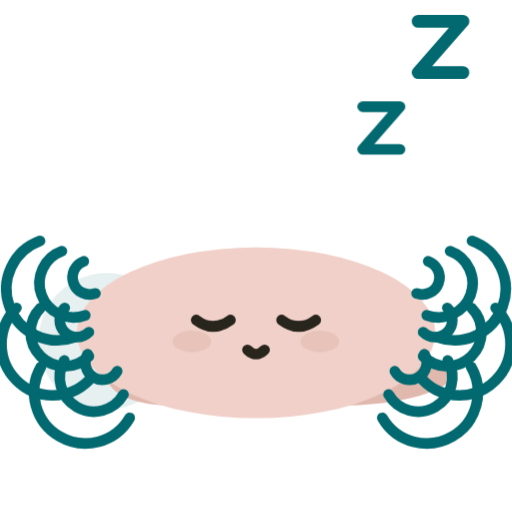
t = 0.00 s
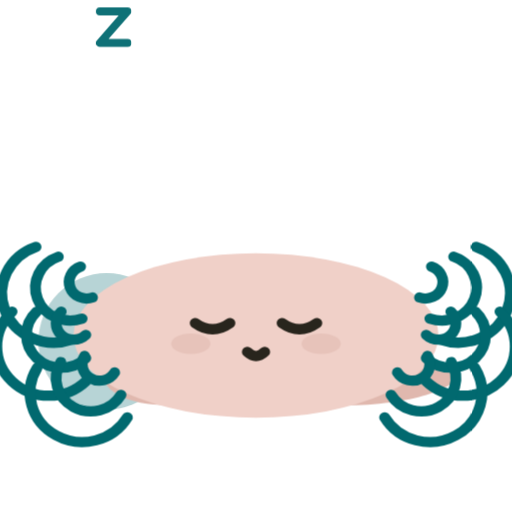
t = 2.40 s
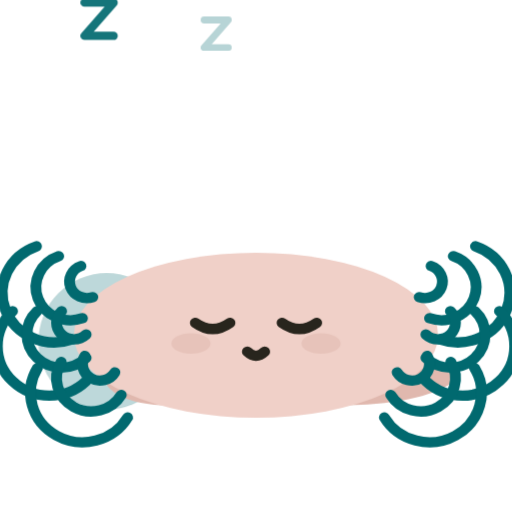
t = 2.60 s
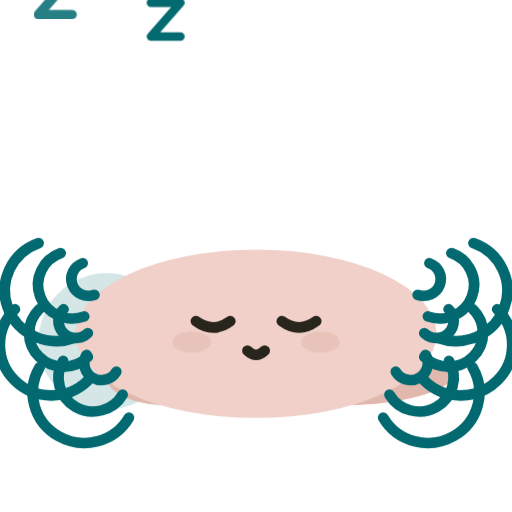
t = 3.20 s
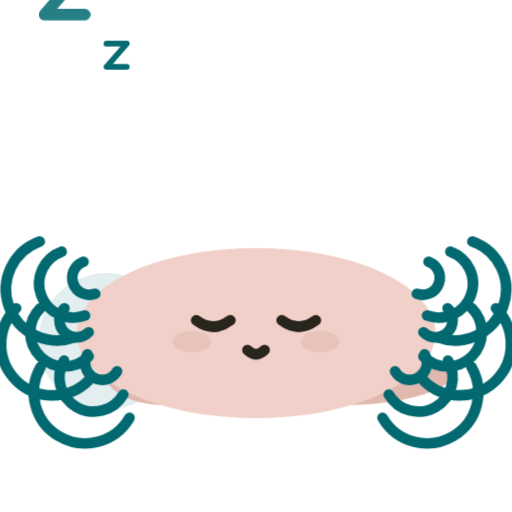
t = 4.40 s
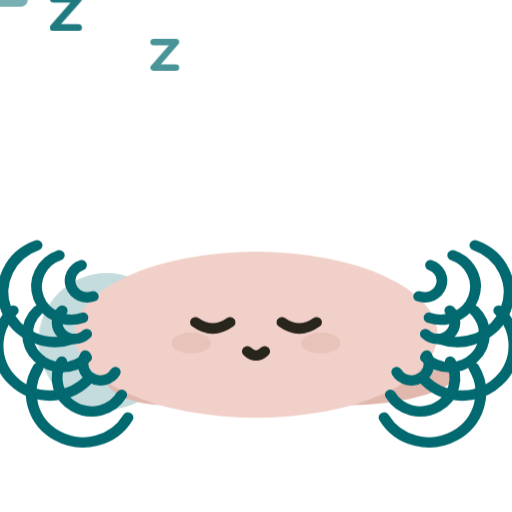
t = 5.20 s

The animated SVG that drew these frames (rendered in a browser with its animation timeline set to each time). Animation: 3 CSS @keyframes rules; one cycle of 6.40 s, repeats indefinitely.

<svg xmlns="http://www.w3.org/2000/svg" viewBox="0 0 120 120" role="img" aria-labelledby="sleep-title sleep-desc">
  <title id="sleep-title">Axoltl Sleeping</title>
  <desc id="sleep-desc">Axolotl mascot sleeping peacefully in a loaf posture.</desc>
  <style>
    .body { fill: #f0d0c8; }
    .shadow { fill: #e0b8ae; }
    .accent { stroke: #01696f; fill: none; stroke-linecap: round; stroke-linejoin: round; stroke-width: 2.5; }
    .accent-fill { fill: #01696f; }
    .smile { stroke: #28251d; fill: none; stroke-linecap: round; stroke-width: 2.5; }
    
    @media (prefers-color-scheme: dark) {
      .body { fill: #c4a090; }
      .shadow { fill: #9d7b6e; }
      .accent { stroke: #4f98a3; }
      .accent-fill { fill: #4f98a3; }
      .smile { stroke: #1c1b18; }
    }

    @keyframes breathe {
      0%, 100% { transform: scale(1, 1); }
      50% { transform: scale(1.02, 0.96); }
    }
    
    @keyframes nightglow {
      0%, 100% { opacity: 0.1; }
      50% { opacity: 0.3; }
    }

    @keyframes zzz-float {
      0% { transform: translateY(0) scale(0.5); opacity: 0; }
      20% { opacity: 1; }
      70% { opacity: 0.8; }
      100% { transform: translateY(-15px) scale(1.2); opacity: 0; }
    }

    .anim-breathe { animation: breathe 4s ease-in-out infinite; transform-origin: 60px 95px; }
    .anim-nightglow { animation: nightglow 4s ease-in-out infinite; }
    
    .zzz-1 { animation: zzz-float 3.5s linear infinite 0s; transform-origin: 78px 44px; }
    .zzz-2 { animation: zzz-float 3.5s linear infinite 1.2s; transform-origin: 90px 30px; }
    .zzz-3 { animation: zzz-float 3.5s linear infinite 2.4s; transform-origin: 104px 12px; }
  </style>
  <defs>
    <g id="gill-stalk" class="accent">
      <path d="M 0,-4 A 4,4 0 0,1 0,4" />
      <path d="M 4,-8 A 8,8 0 0,1 4,8" />
      <path d="M 8,-12 A 12,12 0 0,1 8,12" />
    </g>
    <!-- Zzz shape -->
    <path id="z-shape" d="M 0,0 L 7,0 L 0,8 L 7,8" stroke-width="2" />
  </defs>

  <!-- Ground -->
  <path d="M 20,95 L 100,95" class="shadow" stroke-width="3" stroke-linecap="round" opacity="0.4" fill="none"/>

  <!-- Sleepy Zzzz floating up independently -->
  <g class="accent">
    <g transform="translate(75, 40)" class="zzz-1"><use href="#z-shape" /></g>
    <g transform="translate(85, 25)" class="zzz-2"><use href="#z-shape" transform="scale(1.25)" stroke-width="1.6" /></g>
    <g transform="translate(98, 5)" class="zzz-3"><use href="#z-shape" transform="scale(1.5)" stroke-width="1.3" /></g>
  </g>

  <!-- Context Orb acts as a night light nearby -->
  <g transform="translate(25, 80)">
    <circle cx="0" cy="0" r="16" class="accent-fill anim-nightglow" />
    <circle cx="0" cy="0" r="5" class="accent-fill" opacity="0.9" />
  </g>

  <g class="anim-breathe">
    <!-- Tail curled around -->
    <path d="M 80,85 C 120,80 110,95 80,95 L 40,95 C 20,95 20,80 40,85 Z" class="shadow" />
    
    <!-- Loaf Body -->
    <ellipse cx="60" cy="78" rx="42" ry="20" class="body" />

    <!-- Drooping Gills -->
    <use href="#gill-stalk" transform="translate(21, 65) scale(-1, 1) rotate(20)" />
    <use href="#gill-stalk" transform="translate(18, 75) scale(-1, 1) rotate(45)" />
    <use href="#gill-stalk" transform="translate(24, 85) scale(-1, 1) rotate(60)" />

    <use href="#gill-stalk" transform="translate(99, 65) rotate(20)" />
    <use href="#gill-stalk" transform="translate(102, 75) rotate(45)" />
    <use href="#gill-stalk" transform="translate(96, 85) rotate(60)" />

    <g transform="translate(0, 10)">
      <!-- Soft cheeks -->
      <ellipse cx="45" cy="70" rx="4.5" ry="2.5" class="shadow" opacity="0.5" />
      <ellipse cx="75" cy="70" rx="4.5" ry="2.5" class="shadow" opacity="0.5" />
      
      <!-- Sleepy Eyes -->
      <path d="M 46,65 Q 50,68 54,65" class="smile" />
      <path d="M 66,65 Q 70,68 74,65" class="smile" />

      <!-- Tiny contented smile -->
      <path d="M 58,72 Q 60,74 62,72" class="smile" />
    </g>
  </g>
</svg>
